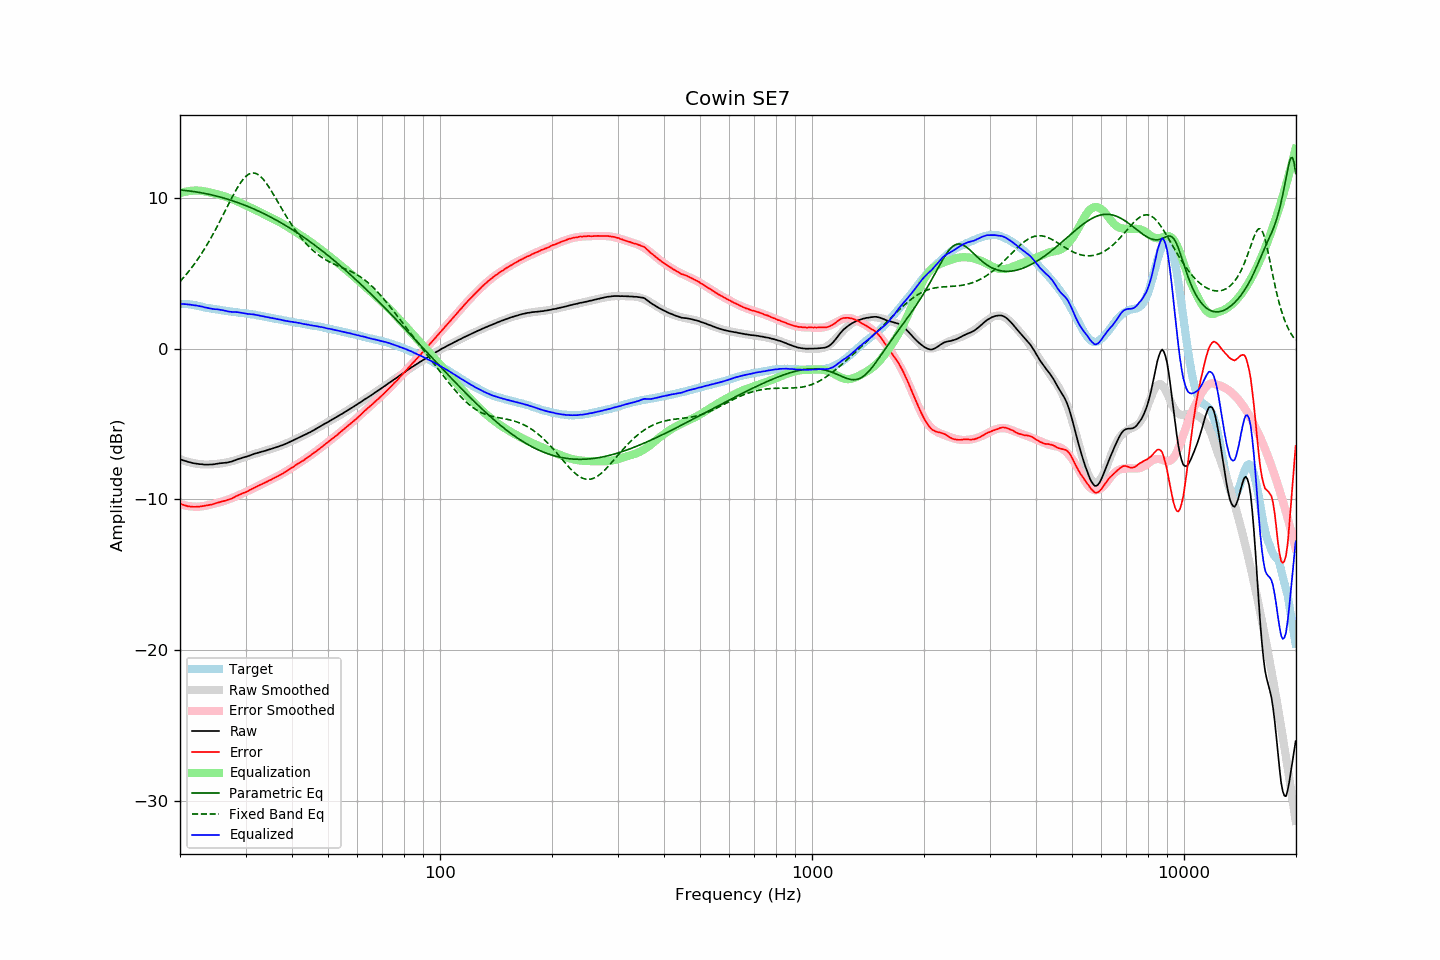

The data file committed next to this chart (first rows):
frequency, raw, error, smoothed, error_smoothed, equalization, parametric_eq, fixed_band_eq, equalized_raw, equalized_smoothed, target
20.00, -7.35, -10.30, -7.34, -10.32, 10.32, 10.53, 4.45, 2.97, 2.97, 2.95
20.20, -7.38, -10.33, -7.38, -10.35, 10.35, 10.52, 4.57, 2.97, 2.97, 2.95
20.40, -7.42, -10.37, -7.42, -10.38, 10.38, 10.51, 4.69, 2.96, 2.96, 2.95
20.61, -7.45, -10.40, -7.45, -10.41, 10.41, 10.50, 4.81, 2.96, 2.95, 2.95
20.81, -7.48, -10.43, -7.49, -10.43, 10.43, 10.49, 4.94, 2.95, 2.94, 2.95
21.02, -7.52, -10.47, -7.52, -10.45, 10.45, 10.48, 5.07, 2.93, 2.93, 2.95
21.23, -7.54, -10.47, -7.55, -10.46, 10.46, 10.46, 5.20, 2.92, 2.92, 2.93
21.44, -7.57, -10.49, -7.57, -10.48, 10.48, 10.45, 5.34, 2.91, 2.90, 2.92
21.66, -7.60, -10.50, -7.60, -10.49, 10.49, 10.43, 5.48, 2.89, 2.89, 2.90
21.87, -7.62, -10.50, -7.62, -10.49, 10.49, 10.42, 5.62, 2.87, 2.88, 2.88
22.09, -7.63, -10.50, -7.64, -10.49, 10.49, 10.40, 5.77, 2.86, 2.86, 2.87
22.31, -7.65, -10.49, -7.65, -10.49, 10.49, 10.39, 5.93, 2.84, 2.84, 2.84
22.54, -7.67, -10.49, -7.67, -10.49, 10.49, 10.37, 6.08, 2.82, 2.82, 2.82
22.76, -7.67, -10.47, -7.68, -10.48, 10.48, 10.35, 6.24, 2.81, 2.80, 2.80
22.99, -7.68, -10.45, -7.69, -10.46, 10.46, 10.33, 6.41, 2.78, 2.78, 2.77
23.22, -7.70, -10.44, -7.69, -10.45, 10.45, 10.31, 6.58, 2.75, 2.75, 2.74
23.45, -7.70, -10.41, -7.69, -10.43, 10.43, 10.29, 6.75, 2.73, 2.73, 2.71
23.69, -7.70, -10.40, -7.69, -10.40, 10.40, 10.27, 6.93, 2.70, 2.71, 2.70
23.92, -7.70, -10.38, -7.69, -10.38, 10.38, 10.24, 7.11, 2.68, 2.69, 2.68
24.16, -7.69, -10.36, -7.69, -10.36, 10.36, 10.22, 7.30, 2.67, 2.67, 2.67
24.40, -7.69, -10.34, -7.68, -10.33, 10.33, 10.20, 7.49, 2.64, 2.65, 2.65
24.65, -7.68, -10.31, -7.67, -10.30, 10.30, 10.17, 7.68, 2.62, 2.63, 2.63
24.89, -7.66, -10.27, -7.66, -10.28, 10.28, 10.14, 7.88, 2.62, 2.61, 2.61
25.14, -7.64, -10.24, -7.65, -10.25, 10.25, 10.12, 8.08, 2.61, 2.60, 2.60
25.39, -7.63, -10.21, -7.64, -10.22, 10.22, 10.09, 8.29, 2.59, 2.58, 2.58
25.65, -7.61, -10.18, -7.63, -10.19, 10.19, 10.06, 8.49, 2.58, 2.56, 2.57
25.91, -7.60, -10.14, -7.61, -10.16, 10.16, 10.03, 8.70, 2.56, 2.55, 2.54
26.16, -7.59, -10.12, -7.60, -10.13, 10.13, 10.00, 8.91, 2.54, 2.53, 2.53
26.43, -7.58, -10.10, -7.58, -10.09, 10.09, 9.97, 9.12, 2.51, 2.52, 2.52
26.69, -7.57, -10.06, -7.55, -10.06, 10.06, 9.94, 9.34, 2.49, 2.50, 2.49
26.96, -7.55, -10.03, -7.53, -10.02, 10.02, 9.91, 9.55, 2.47, 2.49, 2.48
27.23, -7.52, -9.99, -7.51, -9.98, 9.98, 9.87, 9.76, 2.46, 2.47, 2.47
27.50, -7.50, -9.96, -7.48, -9.94, 9.94, 9.84, 9.96, 2.44, 2.46, 2.46
27.77, -7.46, -9.90, -7.45, -9.89, 9.89, 9.80, 10.17, 2.44, 2.44, 2.44
28.05, -7.42, -9.85, -7.42, -9.85, 9.85, 9.77, 10.36, 2.43, 2.43, 2.43
28.33, -7.38, -9.79, -7.39, -9.81, 9.81, 9.73, 10.55, 2.43, 2.42, 2.41
28.62, -7.34, -9.74, -7.36, -9.76, 9.76, 9.69, 10.73, 2.42, 2.40, 2.40
28.90, -7.31, -9.69, -7.32, -9.71, 9.71, 9.65, 10.90, 2.40, 2.39, 2.38
29.19, -7.28, -9.64, -7.28, -9.66, 9.66, 9.61, 11.06, 2.38, 2.38, 2.36
29.48, -7.24, -9.60, -7.25, -9.61, 9.61, 9.57, 11.20, 2.37, 2.36, 2.36
29.78, -7.21, -9.56, -7.21, -9.56, 9.56, 9.53, 11.33, 2.35, 2.35, 2.35
30.08, -7.18, -9.52, -7.17, -9.51, 9.51, 9.49, 11.44, 2.33, 2.33, 2.34
30.38, -7.15, -9.47, -7.14, -9.46, 9.46, 9.45, 11.53, 2.31, 2.32, 2.32
30.68, -7.11, -9.42, -7.10, -9.41, 9.41, 9.40, 11.59, 2.30, 2.30, 2.31
30.99, -7.07, -9.35, -7.07, -9.36, 9.36, 9.36, 11.64, 2.29, 2.29, 2.28
31.30, -7.03, -9.30, -7.04, -9.31, 9.31, 9.31, 11.66, 2.28, 2.27, 2.27
31.61, -6.99, -9.25, -7.00, -9.26, 9.26, 9.27, 11.66, 2.27, 2.26, 2.26
31.93, -6.96, -9.20, -6.97, -9.21, 9.21, 9.22, 11.63, 2.25, 2.24, 2.24
32.24, -6.93, -9.14, -6.94, -9.15, 9.15, 9.17, 11.59, 2.22, 2.22, 2.21
32.57, -6.90, -9.09, -6.90, -9.10, 9.10, 9.12, 11.52, 2.20, 2.20, 2.19
32.89, -6.87, -9.05, -6.87, -9.05, 9.05, 9.07, 11.44, 2.18, 2.18, 2.18
33.22, -6.84, -8.99, -6.84, -9.00, 9.00, 9.02, 11.33, 2.16, 2.16, 2.15
33.55, -6.81, -8.95, -6.81, -8.94, 8.94, 8.97, 11.21, 2.13, 2.14, 2.14
33.89, -6.78, -8.89, -6.77, -8.89, 8.89, 8.92, 11.08, 2.11, 2.12, 2.11
34.23, -6.75, -8.84, -6.74, -8.84, 8.84, 8.86, 10.93, 2.09, 2.10, 2.09
34.57, -6.71, -8.78, -6.71, -8.79, 8.79, 8.81, 10.77, 2.08, 2.08, 2.07
34.92, -6.68, -8.73, -6.68, -8.74, 8.74, 8.75, 10.61, 2.06, 2.05, 2.05
35.27, -6.65, -8.68, -6.65, -8.68, 8.68, 8.70, 10.44, 2.03, 2.03, 2.03
35.62, -6.61, -8.62, -6.62, -8.63, 8.63, 8.64, 10.26, 2.02, 2.01, 2.01
35.97, -6.58, -8.57, -6.58, -8.57, 8.57, 8.58, 10.08, 1.99, 1.99, 1.99
... 635 more rows
